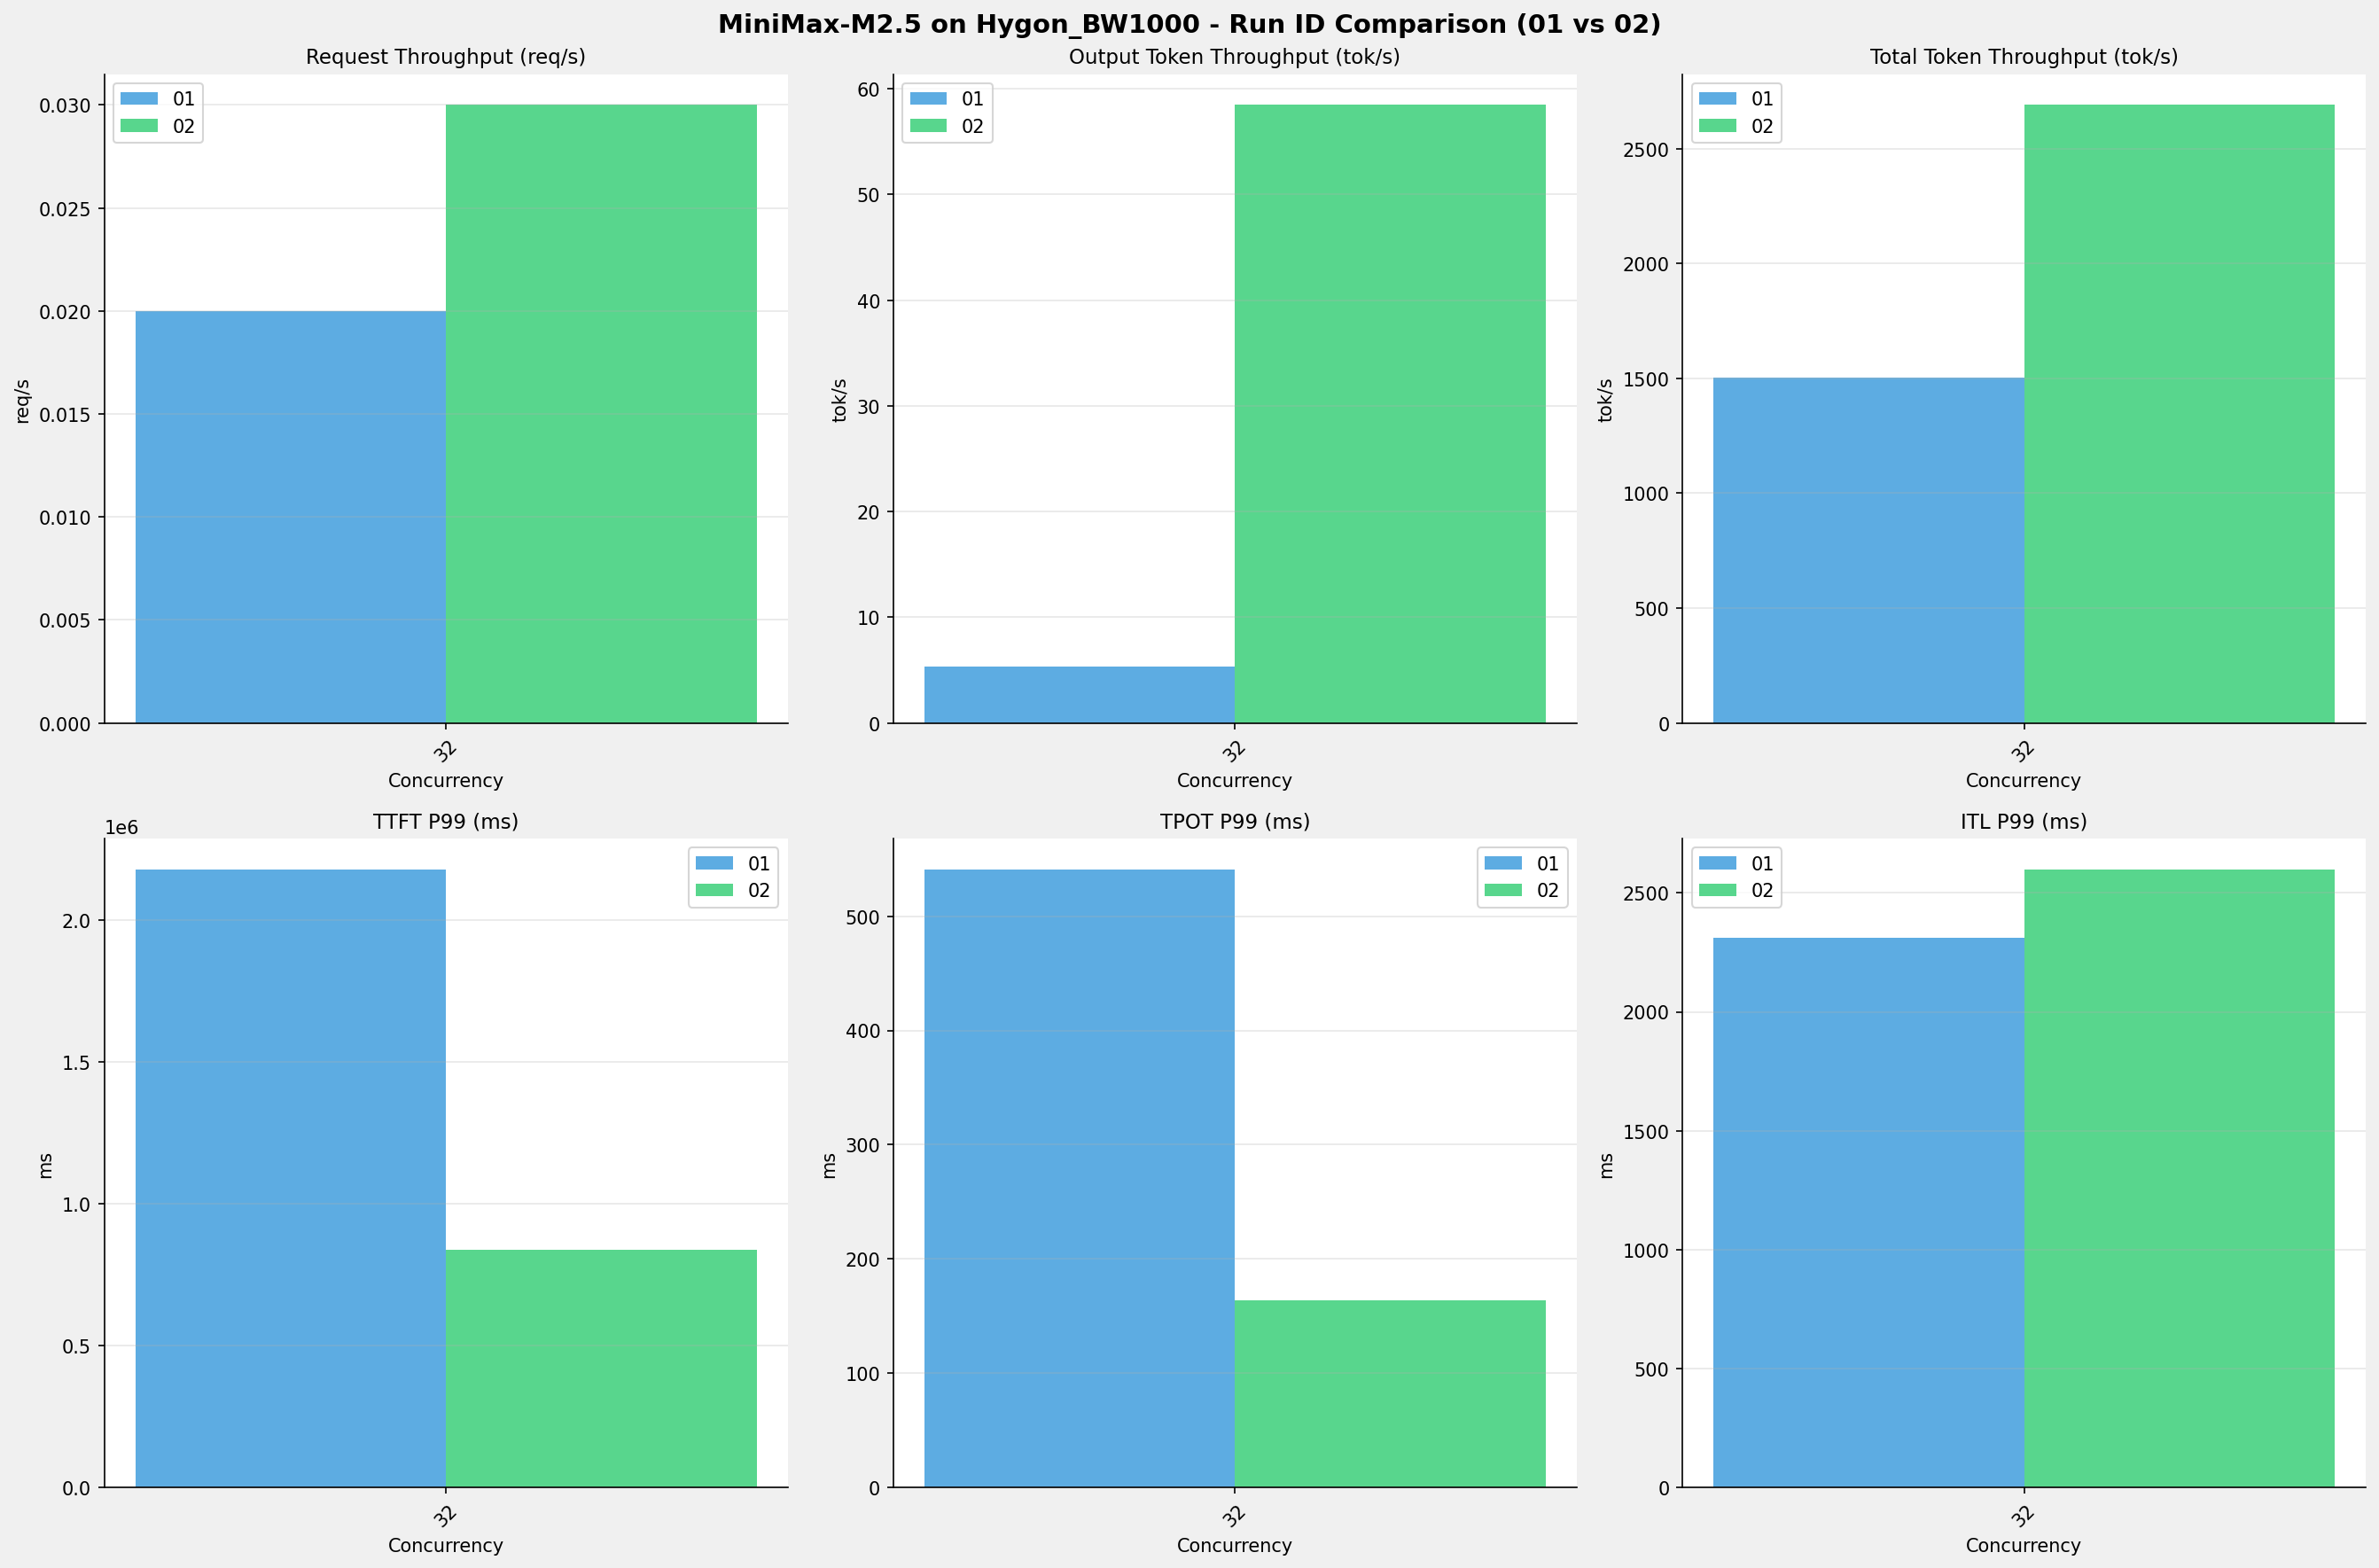

Data behind this chart, as committed beside it:
Metric, 32-01, 32-02, 32-Diff, 32-%
[[Serving Benchmark Result]], , , , , , , , 
Successful requests, 1000, 1000, 0.00, 0.0%
Failed requests, 0, 0, 0.00, 0.0%
Benchmark duration (s), 60103, 34205, -25897, -43.1%
Total input tokens, 90000000, 90000000, 0.00, 0.0%
Total generated tokens, 323447, 2000000, 1676553, +518.3%
Request throughput (req/s), 0.02, 0.03, +0.01, +50.0%
Output token throughput (tok/s), 5.38, 58.47, +53.09, +986.8%
Peak output token throughput (tok/s), 15.00, 256, 241, +1606.7%
Peak concurrent requests, 34.00, 33.00, -1.00, -2.9%
Total token throughput (tok/s), 1503, 2690, 1187, +79.0%
[[Time to First Token]], , , , , , , , 
Mean TTFT (ms), 1813110, 762454, -1050656, -57.9%
Median TTFT (ms), 1826585, 757406, -1069179, -58.5%
P95 TTFT (ms), 2098648, 837892, -1260755, -60.1%
P99 TTFT (ms), 2179512, 839223, -1340288, -61.5%
[[Time per Output Token]], , , , , , , , 
Mean TPOT (ms), 270.9, 161.8, -109.1, -40.3%
Median TPOT (ms), 275, 162.7, -112.3, -40.8%
P95 TPOT (ms), 441.4, 163.6, -277.8, -62.9%
P99 TPOT (ms), 540.9, 164.1, -376.8, -69.7%
[[Inter-token Latency]], , , , , , , , 
Mean ITL (ms), 265.5, 161.8, -103.7, -39.1%
Median ITL (ms), 159.8, 41.19, -118.6, -74.2%
P95 ITL (ms), 167.5, 48.99, -118.5, -70.8%
P99 ITL (ms), 2310, 2599, 288.4, +12.5%
